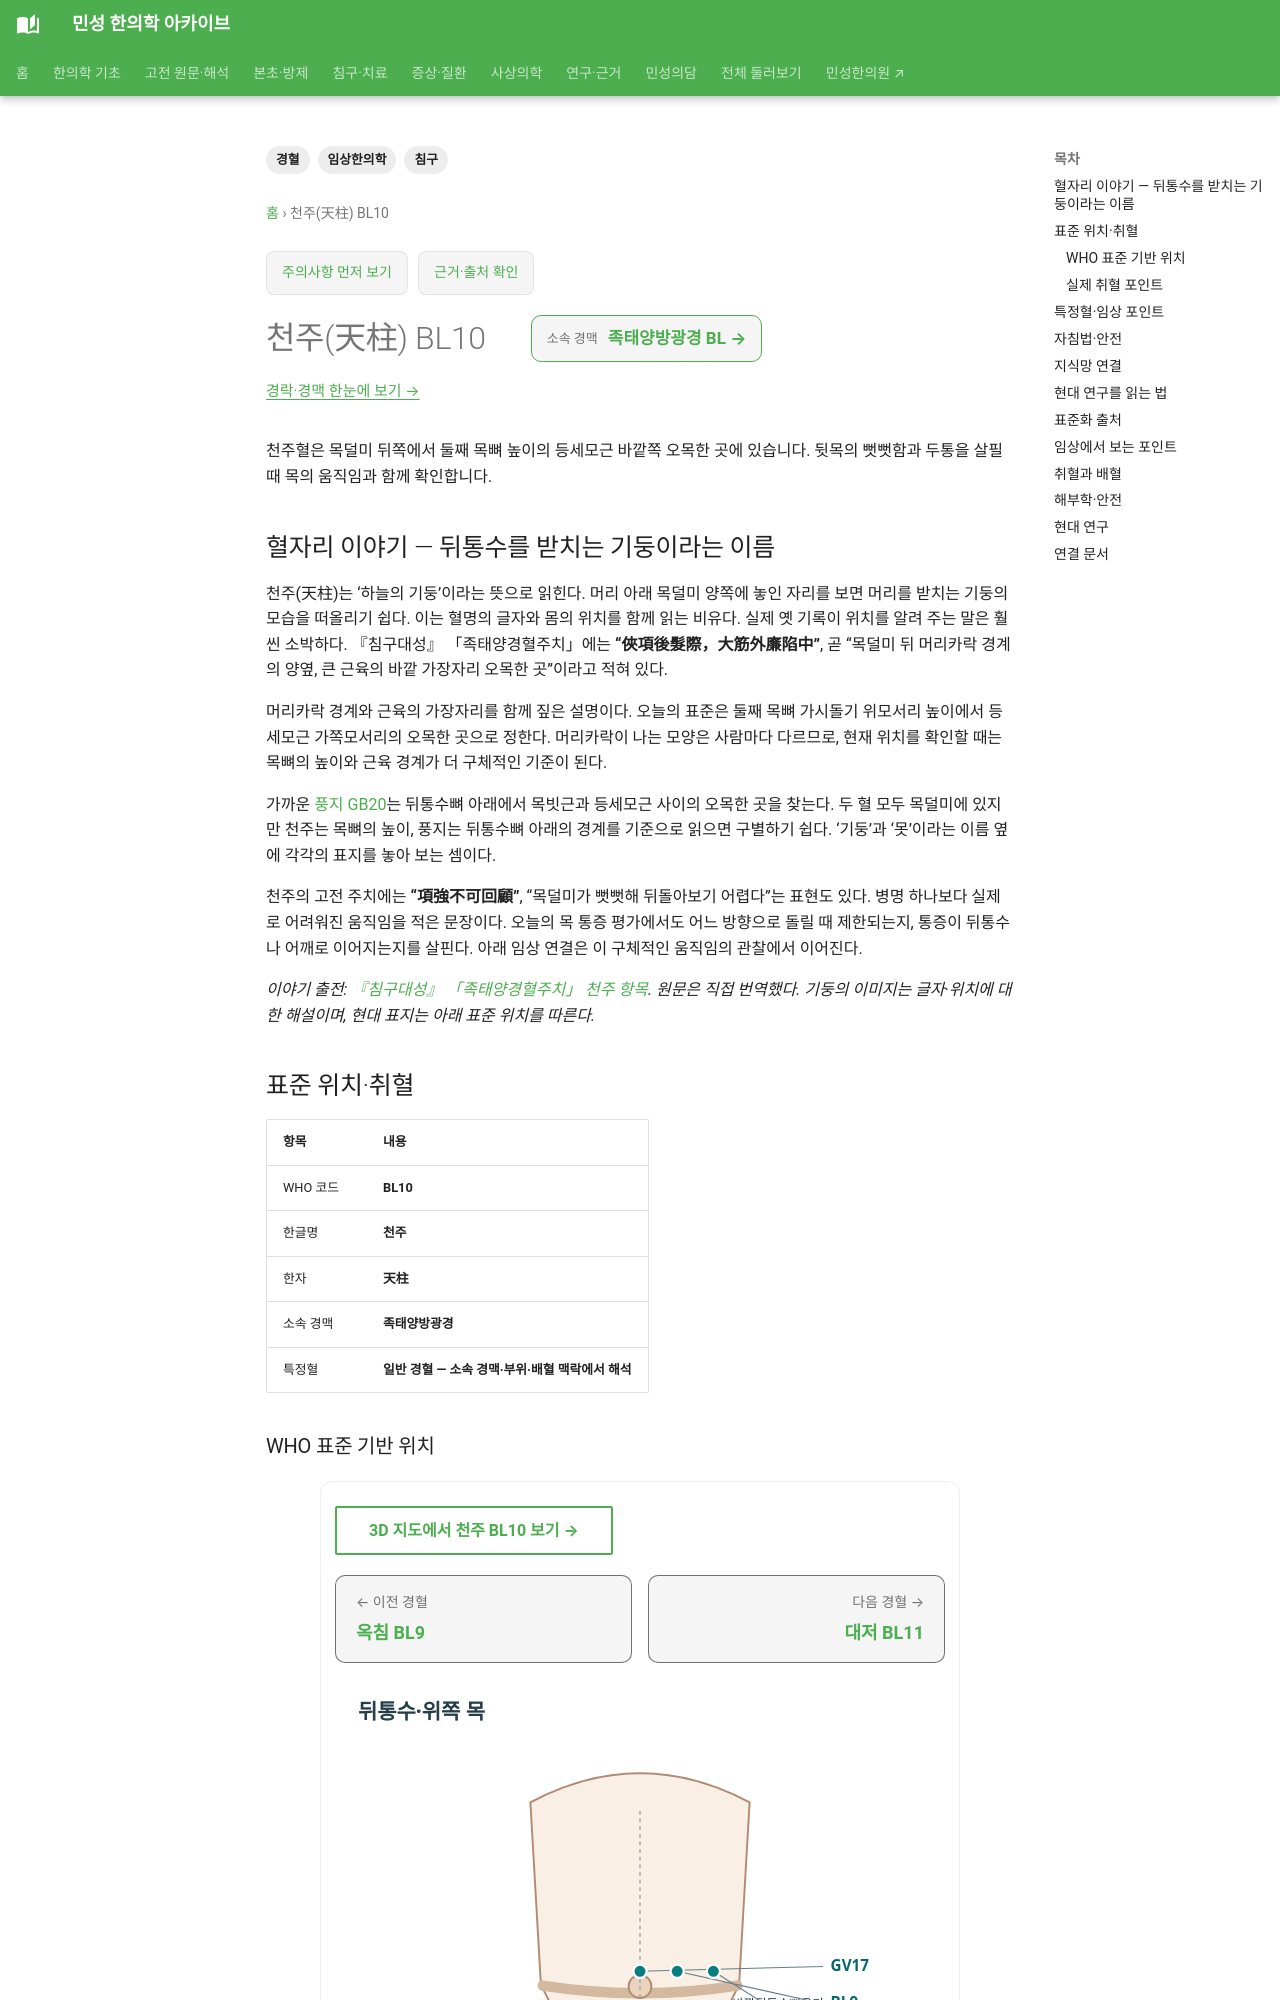

repository: joowon1111/minseong-korean-medicine-wiki · page: acupuncture/points/bl10-tianzhu/index.html · generator: mkdocs

---
title: 천주(天柱) BL10
description: 천주혈의 뒷목 위치와 목의 뻣뻣함·두통에 대한 전통적 활용, 풍지와의 위치를 살펴봅니다.
tags: [경혈, 침구, 임상한의학]
---
# 천주(天柱) BL10

천주혈은 목덜미 뒤쪽에서 둘째 목뼈 높이의 등세모근 바깥쪽 오목한 곳에 있습니다. 뒷목의 뻣뻣함과 두통을 살필 때 목의 움직임과 함께 확인합니다.

## 혈자리 이야기 — 뒤통수를 받치는 기둥이라는 이름 {#point-story}

천주(天柱)는 ‘하늘의 기둥’이라는 뜻으로 읽힌다. 머리 아래 목덜미 양쪽에 놓인 자리를 보면 머리를 받치는 기둥의 모습을 떠올리기 쉽다. 이는 혈명의 글자와 몸의 위치를 함께 읽는 비유다. 실제 옛 기록이 위치를 알려 주는 말은 훨씬 소박하다. 『침구대성』 「족태양경혈주치」에는 **“俠項後髮際，大筋外廉陷中”**, 곧 “목덜미 뒤 머리카락 경계의 양옆, 큰 근육의 바깥 가장자리 오목한 곳”이라고 적혀 있다.

머리카락 경계와 근육의 가장자리를 함께 짚은 설명이다. 오늘의 표준은 둘째 목뼈 가시돌기 위모서리 높이에서 등세모근 가쪽모서리의 오목한 곳으로 정한다. 머리카락이 나는 모양은 사람마다 다르므로, 현재 위치를 확인할 때는 목뼈의 높이와 근육 경계가 더 구체적인 기준이 된다.

가까운 [풍지 GB20](gb20-fengchi.md)는 뒤통수뼈 아래에서 목빗근과 등세모근 사이의 오목한 곳을 찾는다. 두 혈 모두 목덜미에 있지만 천주는 목뼈의 높이, 풍지는 뒤통수뼈 아래의 경계를 기준으로 읽으면 구별하기 쉽다. ‘기둥’과 ‘못’이라는 이름 옆에 각각의 표지를 놓아 보는 셈이다.

천주의 고전 주치에는 **“項強不可回顧”**, “목덜미가 뻣뻣해 뒤돌아보기 어렵다”는 표현도 있다. 병명 하나보다 실제로 어려워진 움직임을 적은 문장이다. 오늘의 목 통증 평가에서도 어느 방향으로 돌릴 때 제한되는지, 통증이 뒤통수나 어깨로 이어지는지를 살핀다. 아래 임상 연결은 이 구체적인 움직임의 관찰에서 이어진다.

*이야기 출전: [『침구대성』 「족태양경혈주치」 천주 항목](https://jicheng.tw/tcm/book/%E9%87%9D%E7%81%B8%E5%A4%A7%E6%88%90_1/index.html). 원문은 직접 번역했다. 기둥의 이미지는 글자·위치에 대한 해설이며, 현대 표지는 아래 표준 위치를 따른다.*


<!-- MS_ACUPOINT_ATLAS_43_START -->
## 표준 위치·취혈

| 항목 | 내용 |
|---|---|
| WHO 코드 | **BL10** |
| 한글명 | **천주** |
| 한자 | **天柱** |
| 소속 경맥 | **족태양방광경** |
| 특정혈 | **일반 경혈 — 소속 경맥·부위·배혈 맥락에서 해석** |
